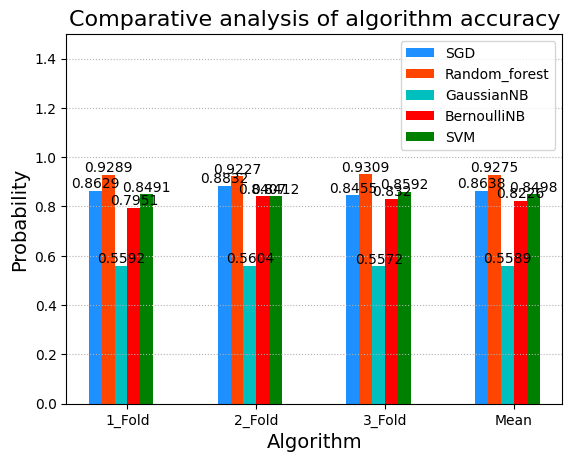

Here is the Python script that generated this plot:
# -*- coding: utf-8 -*-
"""
Created on Sun Jul 12 23:11:30 2020
绘制四种算法对比图
[redacted]
"""


import numpy as np
import matplotlib.pyplot as mp

# 设置中文字体
mp.rcParams['font.sans-serif'] = ['SimHei']
# mp.rcParams['axes.unicode_minus'] = False

SGD = np.array([0.86285, 0.8832 , 0.84545])
Random_forest = np.array([0.9289 , 0.92275, 0.9309 ])
GaussianNB = np.array([0.5592 , 0.56035, 0.55715])
BernoulliNB = np.array([0.79514097, 0.84068407, 0.8319832 ])
SVM = np.array([0.8491 , 0.8412 , 0.85925])

SGD = np.append(SGD,np.mean(SGD))
Random_forest = np.append(Random_forest,np.mean(Random_forest))
GaussianNB = np.append(GaussianNB,np.mean(GaussianNB))
BernoulliNB = np.append(BernoulliNB,np.mean(BernoulliNB))
SVM = np.append(SVM,np.mean(SVM))

apples = np.array([45, 46, 12, 45, 121, 65, 45, 60, 11, 56, 34, 54])
oranges = np.array([54, 36, 82, 47, 96, 34, 45, 62, 85, 66, 94, 63])
mp.figure('算法准确度对比分析')
mp.title('Comparative analysis of algorithm accuracy', fontsize=16)
mp.xlabel('Algorithm', fontsize=14)
mp.ylabel('Probability', fontsize=14)
mp.tick_params(labelsize=10)
mp.grid(linestyle=':', axis='y')
x = np.arange(4)
x = 2*x
a = mp.bar(x - 0.5, SGD, 0.2, color='dodgerblue', label='SGD', align='center')
b = mp.bar(x - 0.3, Random_forest, 0.2, color='orangered', label='Random_forest', align='center')
c = mp.bar(x - 0.1, GaussianNB, 0.2, color='c', label='GaussianNB', align='center')
d = mp.bar(x + 0.1, BernoulliNB, 0.2, color='red', label='BernoulliNB', align='center')
e = mp.bar(x + 0.3, SVM, 0.2, color='green', label='SVM', align='center')
# 设置标签
for i in a + b + c + d + e:
    h = i.get_height()
    mp.text(i.get_x() + i.get_width() / 2, h, '%.4g' % float(h), ha='center', va='bottom')
mp.xticks(x, ['1_Fold', '2_Fold', '3_Fold', 'Mean'])

mp.legend()
mp.ylim(0,1.5)
mp.show()
